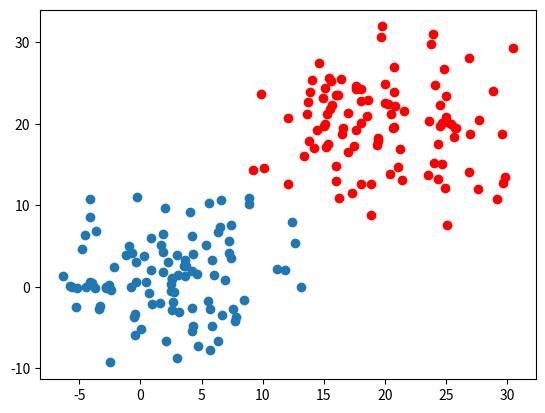

Reproduce this figure in Python.
import numpy as np
import matplotlib.pyplot as plt


class GDAClassifier:
    def __init__(self):
        self.w = None
        self.b = None

    def fit(self, X_train, y_train):
        """
        训练模型
        :param X_train: 特征集
        :param y_train: 结果集
        :return:
        """
        def count_mean(X):
            return np.mean(X, axis=0)
        X1 = X_train[y_train == 1]
        X0 = X_train[y_train == 0]
        u_1 = count_mean(X1)
        u_0 = count_mean(X0)
        Sw = np.cov(X0, rowvar=False) + np.cov(X1, rowvar=False)
        # Sb = np.matmul((u_0-u_1).reshape(-1, 1), (u_0-u_1).reshape(1, -1))
        self.w = np.dot(np.linalg.inv(Sw), u_0-u_1)
        self.b = -0.5 * (u_0+u_1).dot(self.w)

    def predict(self, X_test):
        return (X_test).dot(self.w.reshape(-1, 1)) + self.b

if __name__ == '__main__':
    x_0 = np.array(np.random.normal(size=(100, 2)) * 5 + 20)
    x_1 = np.array(np.random.normal(size=(100, 2)) * 5 + 2)
    X = np.vstack((x_0, x_1))
    y = np.array(np.hstack((np.zeros(100), np.ones(100))))
    lda = GDAClassifier()
    lda.fit(X, y)
    y_pr = np.squeeze(lda.predict(X))
    x_0 = X[y_pr > 0]
    x_1 = X[y_pr < 0]
    plt.scatter(x_0[:, 0], x_0[:, 1], color='r')
    plt.scatter(x_1[:, 0], x_1[:, 1])
    plt.show()